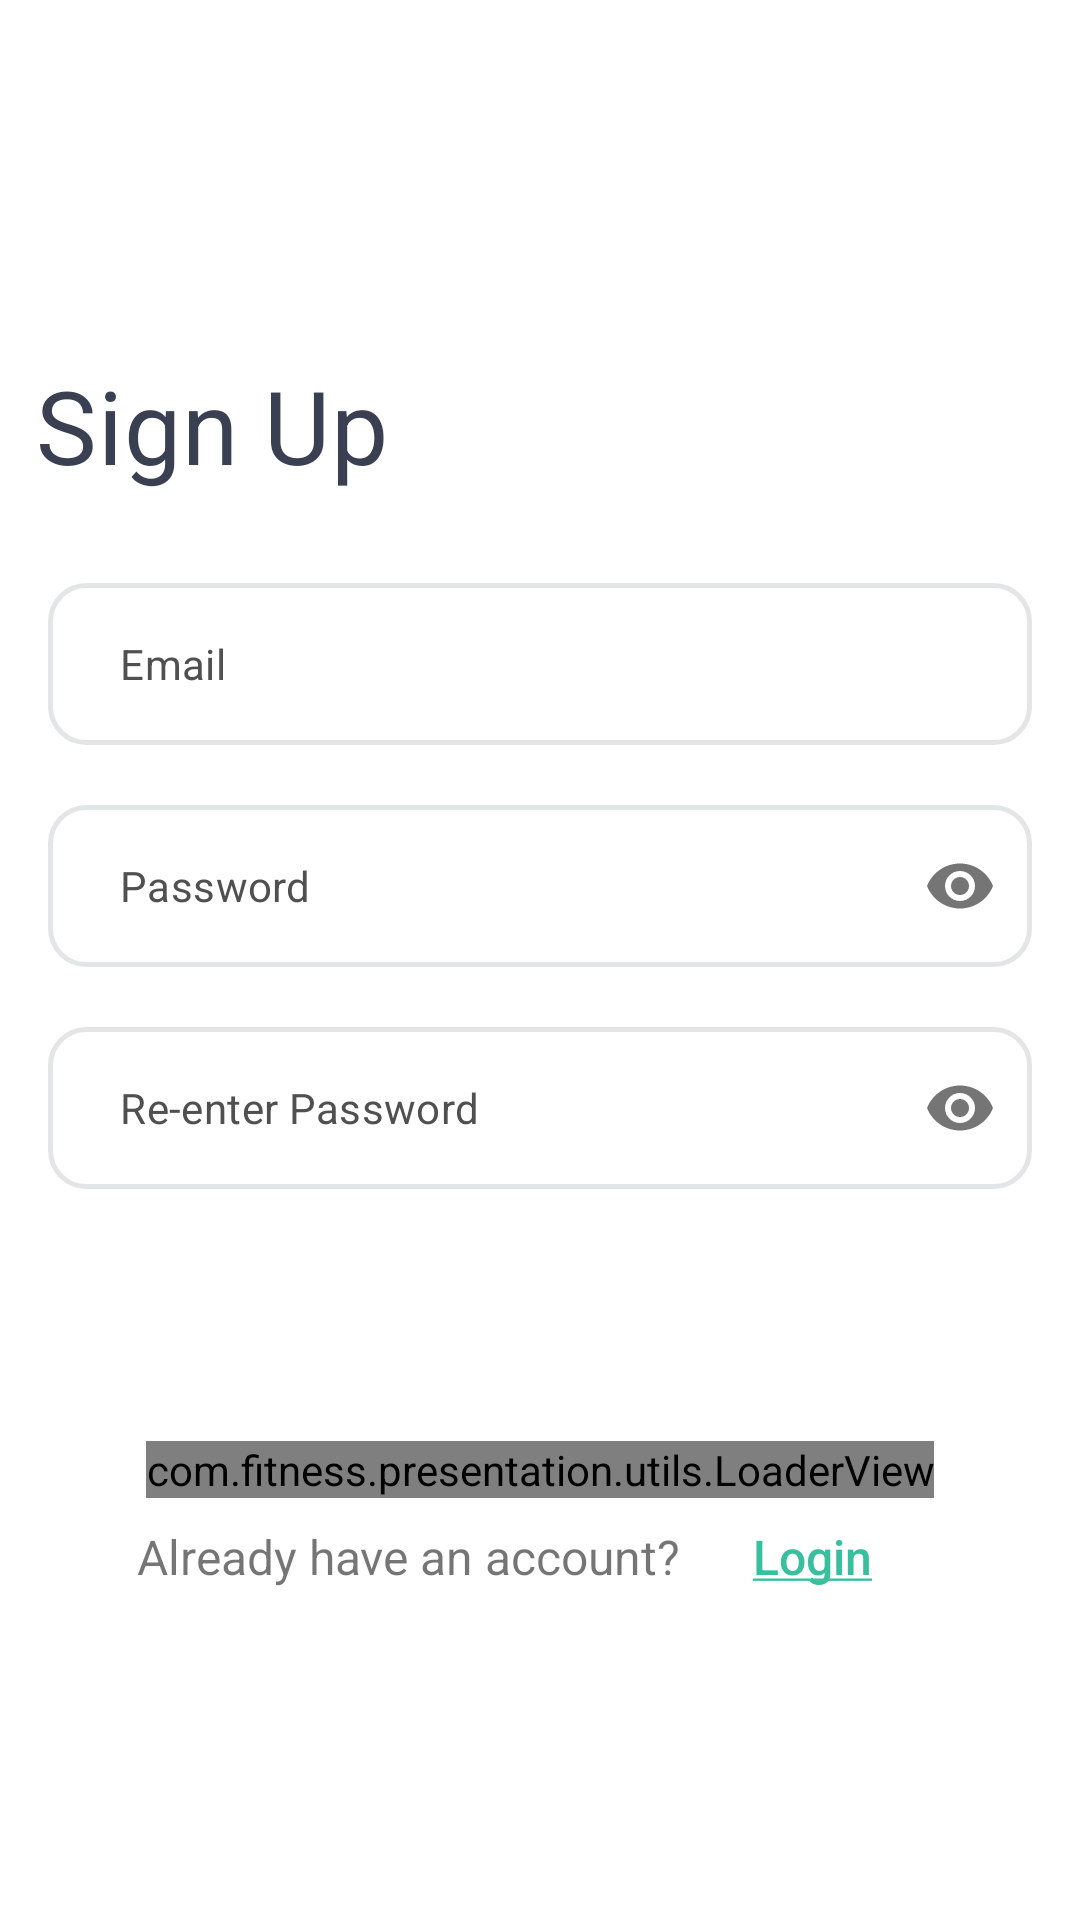

This screen was rendered from an Android layout file. Write that file and the resources it references.
<!-- AndroidManifest.xml: application theme Theme.Fitness -->
<!-- res/layout/fragment_sign_up.xml -->
<?xml version="1.0" encoding="utf-8"?>
<androidx.constraintlayout.widget.ConstraintLayout xmlns:android="http://schemas.android.com/apk/res/android"
    xmlns:app="http://schemas.android.com/apk/res-auto"
    android:layout_width="match_parent"
    android:layout_height="match_parent"
    xmlns:tools="http://schemas.android.com/tools"
    tools:context=".presentation.auth.register.SignUpFragment">

    <TextView
        android:id="@+id/pageTitle"
        android:layout_width="wrap_content"
        android:layout_height="wrap_content"
        android:text="@string/sign_up"
        android:textAppearance="@style/TextAppearance.MaterialComponents.Headline4"
        android:textColor="?colorTextSecondary"
        app:layout_constraintBottom_toBottomOf="parent"
        app:layout_constraintEnd_toEndOf="parent"
        app:layout_constraintHorizontal_bias="0.05"
        app:layout_constraintStart_toStartOf="parent"
        app:layout_constraintTop_toTopOf="parent"
        app:layout_constraintVertical_bias="0.2" />

    <com.google.android.material.textfield.TextInputLayout
        android:id="@+id/tlEmail"
        style="@style/input_layout_style"
        android:layout_marginTop="30dp"
        app:layout_constraintEnd_toEndOf="parent"
        app:layout_constraintStart_toStartOf="parent"
        app:layout_constraintTop_toBottomOf="@+id/pageTitle">

        <com.google.android.material.textfield.TextInputEditText
            android:id="@+id/etEmail"
            style="@style/edit_text_style"
            android:hint="@string/email"
            android:inputType="textEmailAddress"
            android:maxLines="1" />

    </com.google.android.material.textfield.TextInputLayout>

    <com.google.android.material.textfield.TextInputLayout
        android:id="@+id/tlPassword"
        style="@style/input_layout_style"
        android:layout_marginTop="20dp"
        app:endIconMode="password_toggle"
        app:layout_constraintEnd_toEndOf="parent"
        app:layout_constraintStart_toStartOf="parent"
        app:layout_constraintTop_toBottomOf="@+id/tlEmail">

        <com.google.android.material.textfield.TextInputEditText
            android:id="@+id/etPassword"
            style="@style/edit_text_style"
            android:hint="@string/password"
            android:inputType="textPassword" />

    </com.google.android.material.textfield.TextInputLayout>

    <com.google.android.material.textfield.TextInputLayout
        android:id="@+id/tlConfirmPassword"
        style="@style/input_layout_style"
        android:layout_marginTop="20dp"
        app:endIconMode="password_toggle"
        app:layout_constraintEnd_toEndOf="parent"
        app:layout_constraintStart_toStartOf="parent"
        app:layout_constraintTop_toBottomOf="@+id/tlPassword">

        <com.google.android.material.textfield.TextInputEditText
            android:id="@+id/etConfirmPassword"
            style="@style/edit_text_style"
            android:hint="@string/confirm_password"
            android:inputType="textPassword" />

    </com.google.android.material.textfield.TextInputLayout>


    <androidx.appcompat.widget.AppCompatButton
        android:id="@+id/btnSignUp"
        android:layout_width="0dp"
        android:layout_height="54dp"
        android:layout_marginHorizontal="16dp"
        android:layout_marginTop="30dp"
        android:background="@drawable/shape_btn_bg"
        android:text="@string/sign_up"
        android:textAllCaps="false"
        android:textColor="@color/white"
        android:textSize="16sp"
        app:layout_constraintEnd_toEndOf="parent"
        app:layout_constraintStart_toStartOf="parent"
        app:layout_constraintTop_toBottomOf="@+id/tlConfirmPassword" />

    <androidx.appcompat.widget.AppCompatTextView
        android:id="@+id/tvNoAccount"
        android:layout_width="wrap_content"
        android:layout_height="wrap_content"
        android:text="Already have an account?"
        android:textSize="16sp"
        app:layout_constraintBottom_toBottomOf="@+id/btnLogin"
        app:layout_constraintEnd_toStartOf="@+id/btnLogin"
        app:layout_constraintHorizontal_chainStyle="packed"
        app:layout_constraintStart_toStartOf="parent"
        app:layout_constraintTop_toTopOf="@+id/btnLogin" />

    <androidx.appcompat.widget.AppCompatButton
        android:id="@+id/btnLogin"
        android:layout_width="wrap_content"
        android:layout_height="45dp"
        android:layout_marginTop="16dp"
        android:background="@android:color/transparent"
        android:text="@string/login_"
        android:textAllCaps="false"
        android:textColor="@color/colorPrimary"
        android:textSize="16sp"
        app:layout_constraintEnd_toEndOf="parent"
        app:layout_constraintHorizontal_bias="0.5"
        app:layout_constraintStart_toEndOf="@id/tvNoAccount"
        app:layout_constraintTop_toBottomOf="@+id/btnSignUp" />

    <com.fitness.presentation.utils.LoaderView
        android:id="@+id/loader"
        android:layout_width="wrap_content"
        android:layout_height="wrap_content"
        app:layout_constraintEnd_toEndOf="parent"
        app:layout_constraintStart_toStartOf="parent"
        app:layout_constraintTop_toBottomOf="@+id/btnSignUp" />

</androidx.constraintlayout.widget.ConstraintLayout>
<!-- resources referenced by this layout -->
<resources>
  <color name="colorPrimary">#39BF9E</color>
  <color name="white">#FFFFFFFF</color>
  <string name="confirm_password">Re-enter Password</string>
  <string name="email">Email</string>
  <string name="login_"><u>Login</u></string>
  <string name="password">Password</string>
  <string name="sign_up">Sign Up</string>
  <style name="edit_text_style">
          <item name="android:layout_width">match_parent</item>
          <item name="android:layout_height">54dp</item>
          <item name="android:textColorHint">@color/color_gray</item>
          <item name="android:textColor">@color/color_gray</item>
          <item name="android:textSize">14sp</item>
          <item name="android:background">@drawable/shape_input_bg</item>
          <item name="android:paddingTop">0dp</item>
          <item name="android:paddingBottom">0dp</item>
          <item name="android:paddingStart">24dp</item>
          <item name="android:paddingEnd">24dp</item>
          <item name="android:gravity">center_vertical</item>
      </style>
  <style name="input_layout_style">
          <item name="android:layout_width">0dp</item>
          <item name="android:layout_height">wrap_content</item>
          <item name="boxStrokeWidth">0dp</item>
          <item name="boxStrokeWidthFocused">0dp</item>
          <item name="android:layout_marginStart">16dp</item>
          <item name="android:layout_marginEnd">16dp</item>
          <item name="hintAnimationEnabled">false</item>
          <item name="expandedHintEnabled">false</item>
          <item name="hintEnabled">false</item>
      </style>
  <style name="Theme.Fitness" parent="Theme.MaterialComponents.Light.NoActionBar">
          <item name="colorPrimary">@color/colorPrimary</item>
          <item name="colorPrimaryVariant">@color/white</item>
          <item name="colorOnPrimary">@color/white</item>
  
          <item name="colorSecondary">@color/bright_gray</item>
          <item name="colorSecondaryVariant">@color/white</item>
          <item name="colorOnSecondary">@color/white</item>
  
          <item name="colorTextPrimary">@color/color_gray</item>
          <item name="colorTextSecondary">@color/bright_gray</item>
  
          <item name="colorSurfacePrimaryDark">@color/athens_gray_dark</item>
          <item name="colorSurfaceSecondary">@color/white</item>
  
          <item name="android:statusBarColor">@color/colorPrimary</item>
  
          <item name="toolbarStyle">@style/Widget.FitnessComponents.Toolbar.Surface</item>
  
      </style>
  <color name="color_gray">#505050</color>
  <!-- drawable shape_input_bg (drawable) -->
  <?xml version="1.0" encoding="utf-8"?>
  <shape xmlns:android="http://schemas.android.com/apk/res/android"
      android:shape="rectangle">
  
      <stroke
          android:width="1.5dp"
          android:color="@color/light_gray" />
  
      <solid android:color="@color/white" />
      <corners android:radius="12dp" />
  
  </shape>
  <color name="bright_gray">#3B3F52</color>
  <color name="athens_gray_dark">#F0F0F2</color>
  <style name="Widget.FitnessComponents.Toolbar.Surface" parent="Widget.MaterialComponents.Toolbar.Surface">
          <item name="titleTextColor">?colorTextPrimary</item>
          <item name="titleTextStyle">?textAppearanceHeadline6</item>
          <item name="elevation">6dp</item>
          <item name="android:background">?colorSurfaceSecondary</item>
      </style>
  <color name="light_gray">#E3E5E6</color>
</resources>
